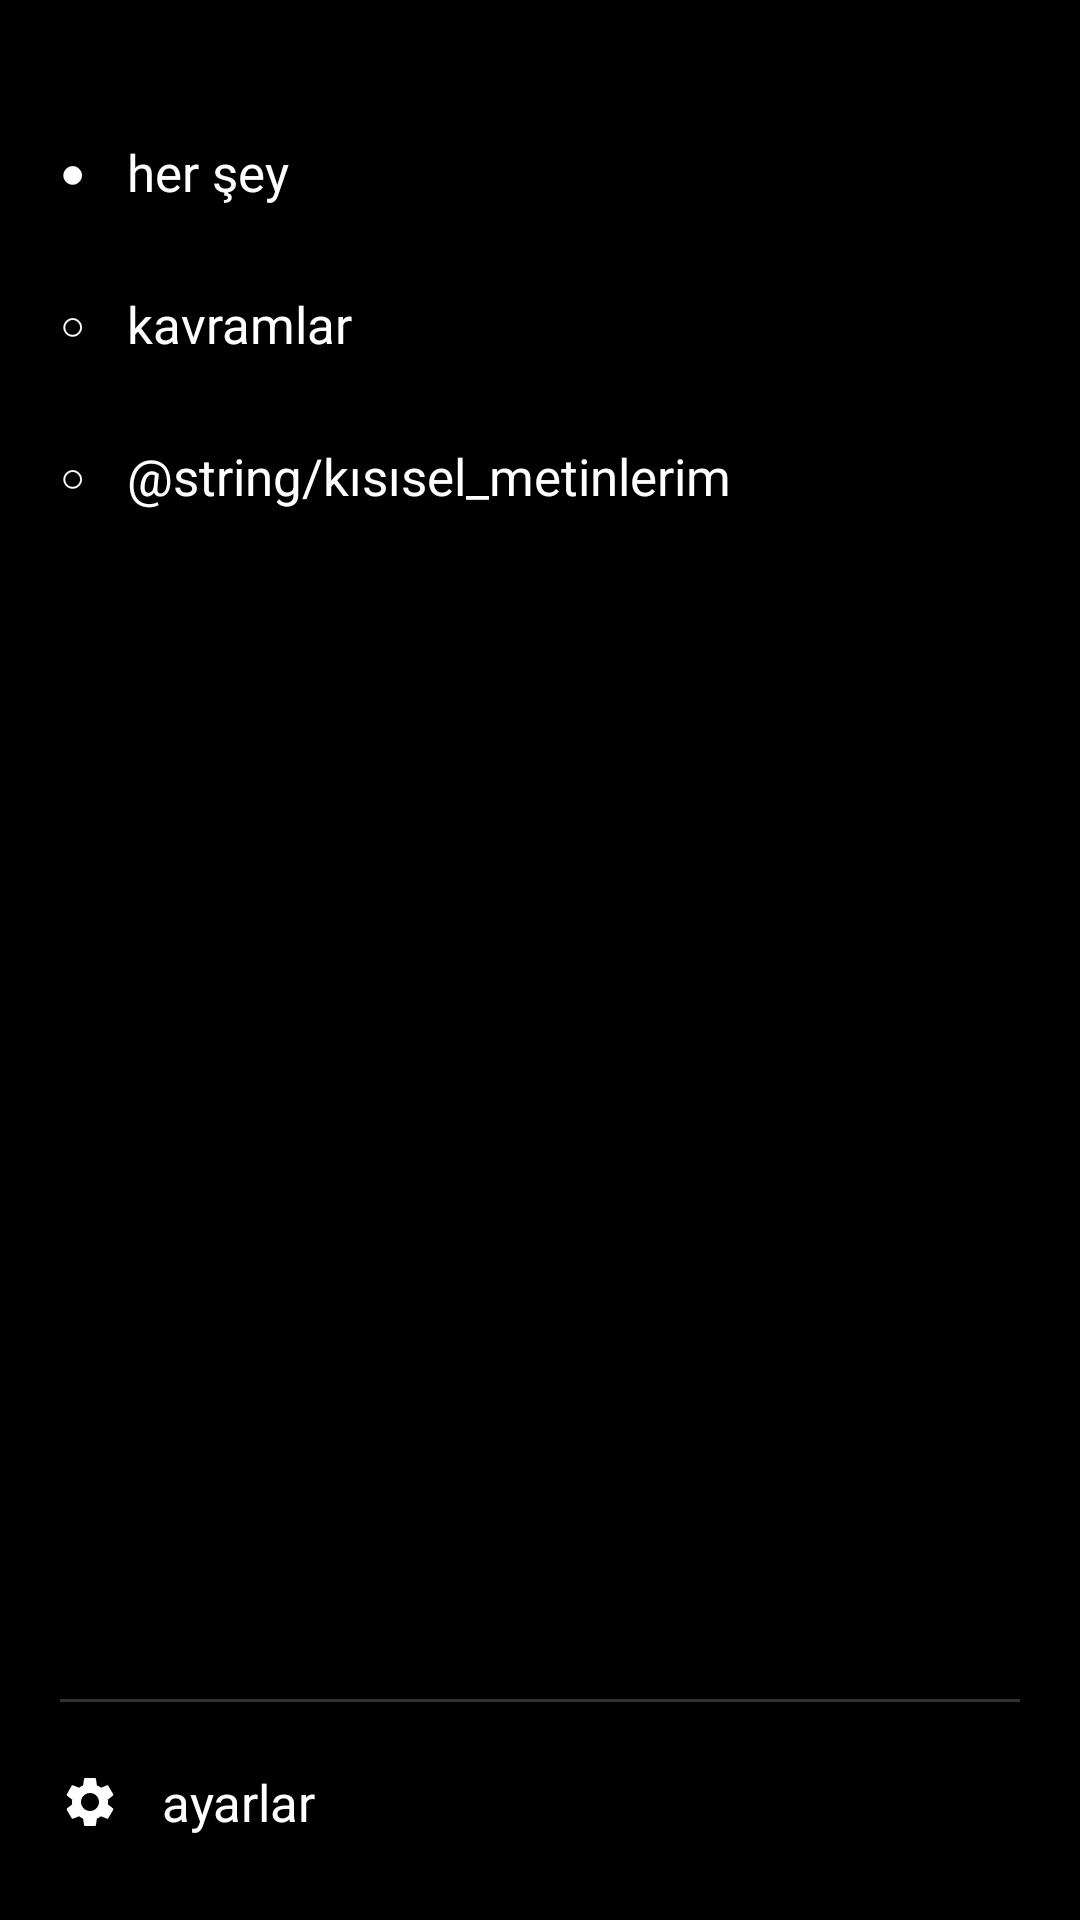

Produce the Android XML layout that renders to this screen, including the resource entries it uses.
<!-- AndroidManifest.xml: application theme Theme.Hadi_bakalım -->
<!-- res/layout/nav_drawer_contents.xml -->
<LinearLayout
    xmlns:android="http://schemas.android.com/apk/res/android"
    xmlns:app="http://schemas.android.com/apk/res-auto"
    android:layout_width="260dp"
    android:layout_height="match_parent"
    android:background="#000000"
    android:orientation="vertical"
    android:paddingTop="32dp"
    android:paddingBottom="14dp">

    
    <LinearLayout
        android:id="@+id/drawerItemHerSey"
        android:layout_width="match_parent"
        android:layout_height="wrap_content"
        android:background="?attr/selectableItemBackground"
        android:gravity="center_vertical"
        android:orientation="horizontal"
        android:paddingStart="20dp"
        android:paddingTop="14dp"
        android:paddingEnd="20dp"
        android:paddingBottom="14dp">

        <TextView
            android:layout_width="wrap_content"
            android:layout_height="wrap_content"
            android:text="@string/simge3"
            android:textColor="#FFFFFF"
            android:textSize="14sp"/>

        <TextView
            android:layout_width="0dp"
            android:layout_height="wrap_content"
            android:layout_marginStart="14dp"
            android:layout_weight="1"
            android:text="@string/hersey"
            android:textColor="#FFFFFF"
            android:textSize="17sp"/>

        <TextView
            android:id="@+id/tvHerSeySayisi"
            android:layout_width="wrap_content"
            android:layout_height="wrap_content"
            android:textColor="#AAAAAA"
            android:textSize="14sp"/>

    </LinearLayout>

    
    <LinearLayout
        android:id="@+id/drawerItemKavramlar"
        android:layout_width="match_parent"
        android:layout_height="wrap_content"
        android:background="?attr/selectableItemBackground"
        android:gravity="center_vertical"
        android:orientation="horizontal"
        android:paddingStart="20dp"
        android:paddingTop="14dp"
        android:paddingEnd="20dp"
        android:paddingBottom="14dp">

        <TextView
            android:layout_width="wrap_content"
            android:layout_height="wrap_content"
            android:text="@string/simge2"
            android:textColor="#FFFFFF"
            android:textSize="14sp"/>

        <TextView
            android:layout_width="0dp"
            android:layout_height="wrap_content"
            android:layout_marginStart="14dp"
            android:layout_weight="1"
            android:text="@string/kavramlar"
            android:textColor="#FFFFFF"
            android:textSize="17sp"/>

        <TextView
            android:id="@+id/tvKavramlarSayisi"
            android:layout_width="wrap_content"
            android:layout_height="wrap_content"
            android:textColor="#AAAAAA"
            android:textSize="14sp"/>

    </LinearLayout>

    
    <LinearLayout
        android:id="@+id/drawerItemKisiselMetinler"
        android:layout_width="match_parent"
        android:layout_height="wrap_content"
        android:background="?attr/selectableItemBackground"
        android:gravity="center_vertical"
        android:orientation="horizontal"
        android:paddingStart="20dp"
        android:paddingTop="14dp"
        android:paddingEnd="20dp"
        android:paddingBottom="14dp">

        <TextView
            android:layout_width="wrap_content"
            android:layout_height="wrap_content"
            android:text="@string/simge"
            android:textColor="#FFFFFF"
            android:textSize="14sp"/>

        <TextView
            android:layout_width="0dp"
            android:layout_height="wrap_content"
            android:layout_marginStart="14dp"
            android:layout_weight="1"
            android:text="@string/kısısel_metinlerim"
            android:textColor="#FFFFFF"
            android:textSize="17sp"/>

        <TextView
            android:id="@+id/tvKisiselMetinlerSayisi"
            android:layout_width="wrap_content"
            android:layout_height="wrap_content"
            android:textColor="#AAAAAA"
            android:textSize="14sp"/>

    </LinearLayout>

    

    
    <View
        android:layout_width="match_parent"
        android:layout_height="0dp"
        android:layout_weight="1"/>

    
    <View
        android:layout_width="match_parent"
        android:layout_height="1dp"
        android:layout_marginStart="20dp"
        android:layout_marginEnd="20dp"
        android:layout_marginBottom="8dp"
        android:background="#33FFFFFF"/>

    <LinearLayout
        android:id="@+id/drawerItemAyarlar"
        android:layout_width="match_parent"
        android:layout_height="wrap_content"
        android:background="?attr/selectableItemBackground"
        android:gravity="center_vertical"
        android:orientation="horizontal"
        android:paddingStart="20dp"
        android:paddingTop="14dp"
        android:paddingEnd="20dp"
        android:paddingBottom="14dp">

        <ImageView
            android:layout_width="20dp"
            android:layout_height="20dp"
            android:contentDescription="@string/ayarlar2"
            android:src="@drawable/ic_settings"
            app:tint="#FFFFFF"/>

        <TextView
            android:layout_width="wrap_content"
            android:layout_height="wrap_content"
            android:layout_marginStart="14dp"
            android:text="@string/ayarlar"
            android:textColor="#FFFFFF"
            android:textSize="17sp"/>

    </LinearLayout>
</LinearLayout>
<!-- resources referenced by this layout -->
<resources>
  <!-- drawable ic_settings (drawable) -->
  <vector xmlns:android="http://schemas.android.com/apk/res/android" android:width="24dp" android:height="24dp" android:viewportWidth="24" android:viewportHeight="24">
      <path android:fillColor="@android:color/black" android:pathData="M19.14,12.94c0.04,-0.3 0.06,-0.61 0.06,-0.94c0,-0.32 -0.02,-0.64 -0.07,-0.94l2.03,-1.58c0.18,-0.14 0.23,-0.41 0.12,-0.61l-1.92,-3.32c-0.12,-0.22 -0.37,-0.29 -0.59,-0.22l-2.39,0.96c-0.5,-0.38 -1.03,-0.7 -1.62,-0.94L14.4,2.81c-0.04,-0.24 -0.24,-0.41 -0.48,-0.41h-3.84c-0.24,0 -0.43,0.17 -0.47,0.41L9.25,5.35C8.66,5.59 8.12,5.92 7.63,6.29L5.24,5.33c-0.22,-0.08 -0.47,0 -0.59,0.22L2.74,8.87C2.62,9.08 2.66,9.34 2.86,9.48l2.03,1.58C4.84,11.36 4.8,11.69 4.8,12s0.02,0.64 0.07,0.94l-2.03,1.58c-0.18,0.14 -0.23,0.41 -0.12,0.61l1.92,3.32c0.12,0.22 0.37,0.29 0.59,0.22l2.39,-0.96c0.5,0.38 1.03,0.7 1.62,0.94l0.36,2.54c0.05,0.24 0.24,0.41 0.48,0.41h3.84c0.24,0 0.44,-0.17 0.47,-0.41l0.36,-2.54c0.59,-0.24 1.13,-0.56 1.62,-0.94l2.39,0.96c0.22,0.08 0.47,0 0.59,-0.22l1.92,-3.32c0.12,-0.22 0.07,-0.47 -0.12,-0.61L19.14,12.94zM12,15.6c-1.98,0 -3.6,-1.62 -3.6,-3.6s1.62,-3.6 3.6,-3.6s3.6,1.62 3.6,3.6S13.98,15.6 12,15.6z"/>
  </vector>
  <string name="ayarlar">ayarlar</string>
  <string name="hersey">her şey</string>
  <string name="kavramlar">kavramlar</string>
  <string name="simge">○</string>
  <string name="simge2">○</string>
  <string name="simge3">●</string>
  <style name="Theme.Hadi_bakalım" parent="Base.Theme.Hadi_bakalım" />
  <style name="Base.Theme.Hadi_bakalım" parent="Theme.Material3.DayNight.NoActionBar">
          
          
      </style>
</resources>
